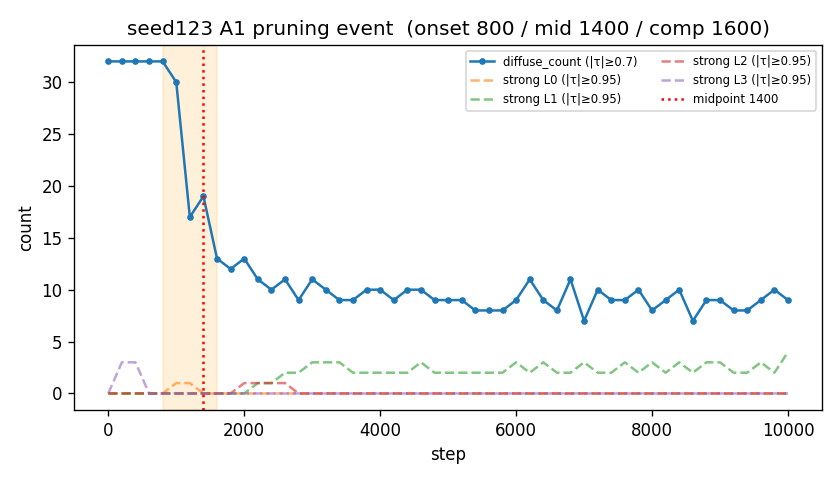

The file beside this chart, header and first rows:
step, diffuse_count, mass_entropy, softmax_entropy, top1_layer_share, strong_L0, strong_L1, strong_L2, strong_L3
0, 32, 3.465, 3.465, 0.2555, 0, 0, 0, 0
200, 32, 3.462, 3.463, 0.271, 0, 0, 0, 3
400, 32, 3.464, 3.465, 0.2627, 0, 0, 0, 3
600, 32, 3.465, 3.465, 0.2556, 0, 0, 0, 0
800, 32, 3.464, 3.465, 0.2523, 0, 0, 0, 0
1000, 30, 3.462, 3.463, 0.2606, 1, 0, 0, 0
1200, 17, 3.412, 3.45, 0.2643, 1, 0, 0, 0
1400, 19, 3.415, 3.45, 0.2864, 0, 0, 0, 0
1600, 13, 3.422, 3.452, 0.2828, 0, 0, 0, 0
1800, 12, 3.398, 3.447, 0.2931, 0, 0, 0, 0
2000, 13, 3.375, 3.442, 0.2712, 0, 0, 1, 0
2200, 11, 3.34, 3.436, 0.2919, 0, 1, 1, 0
2400, 10, 3.325, 3.434, 0.2868, 0, 1, 1, 0
2600, 11, 3.311, 3.429, 0.3176, 0, 2, 1, 0
2800, 9, 3.314, 3.432, 0.3011, 0, 2, 0, 0
3000, 11, 3.345, 3.434, 0.3032, 0, 3, 0, 0
3200, 10, 3.342, 3.437, 0.3364, 0, 3, 0, 0
3400, 9, 3.338, 3.434, 0.3189, 0, 3, 0, 0
3600, 9, 3.346, 3.435, 0.3288, 0, 2, 0, 0
3800, 10, 3.326, 3.433, 0.3269, 0, 2, 0, 0
4000, 10, 3.338, 3.435, 0.3207, 0, 2, 0, 0
4200, 9, 3.332, 3.435, 0.3334, 0, 2, 0, 0
4400, 10, 3.351, 3.438, 0.3334, 0, 2, 0, 0
4600, 10, 3.33, 3.433, 0.3423, 0, 3, 0, 0
4800, 9, 3.343, 3.437, 0.3374, 0, 2, 0, 0
5000, 9, 3.308, 3.431, 0.3418, 0, 2, 0, 0
5200, 9, 3.329, 3.433, 0.3399, 0, 2, 0, 0
5400, 8, 3.325, 3.434, 0.3398, 0, 2, 0, 0
5600, 8, 3.317, 3.431, 0.3448, 0, 2, 0, 0
5800, 8, 3.33, 3.434, 0.3425, 0, 2, 0, 0
6000, 9, 3.321, 3.43, 0.3649, 0, 3, 0, 0
6200, 11, 3.344, 3.435, 0.3284, 0, 2, 0, 0
6400, 9, 3.324, 3.431, 0.3377, 0, 3, 0, 0
6600, 8, 3.312, 3.432, 0.352, 0, 2, 0, 0
6800, 11, 3.309, 3.43, 0.3639, 0, 2, 0, 0
7000, 7, 3.304, 3.428, 0.3557, 0, 3, 0, 0
7200, 10, 3.299, 3.429, 0.3689, 0, 2, 0, 0
7400, 9, 3.317, 3.43, 0.3577, 0, 2, 0, 0
7600, 9, 3.309, 3.428, 0.3555, 0, 3, 0, 0
7800, 10, 3.291, 3.428, 0.3619, 0, 2, 0, 0
8000, 8, 3.305, 3.427, 0.3618, 0, 3, 0, 0
8200, 9, 3.331, 3.433, 0.3469, 0, 2, 0, 0
8400, 10, 3.313, 3.43, 0.3651, 0, 3, 0, 0
8600, 7, 3.326, 3.433, 0.3451, 0, 2, 0, 0
8800, 9, 3.341, 3.433, 0.3545, 0, 3, 0, 0
9000, 9, 3.322, 3.429, 0.3608, 0, 3, 0, 0
9200, 8, 3.337, 3.434, 0.3479, 0, 2, 0, 0
9400, 8, 3.333, 3.433, 0.3422, 0, 2, 0, 0
9600, 9, 3.313, 3.428, 0.3594, 0, 3, 0, 0
9800, 10, 3.323, 3.43, 0.3602, 0, 2, 0, 0
10000, 9, 3.287, 3.424, 0.3797, 0, 4, 0, 0
